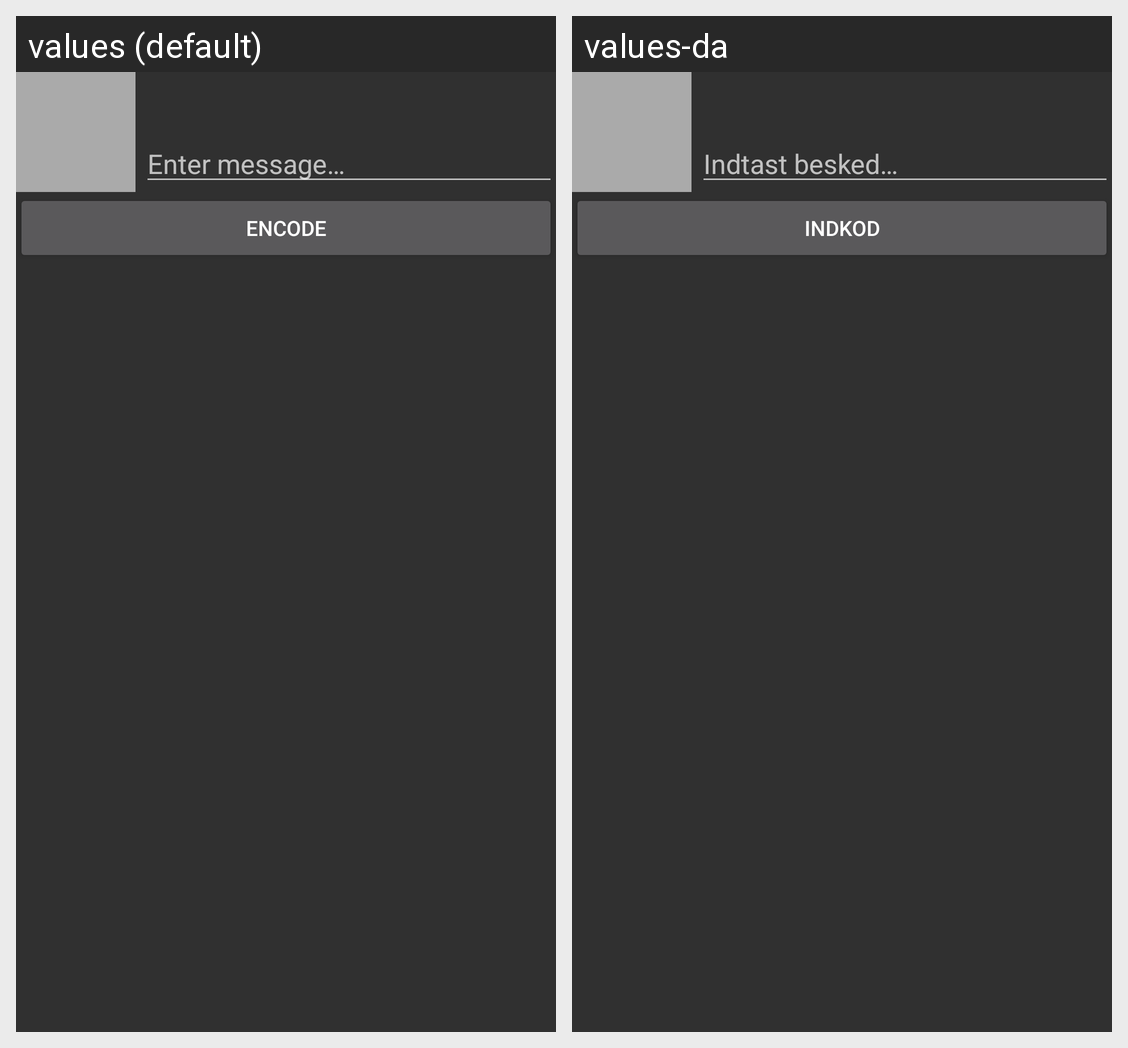

Strings drawn on this Android screen and how each of the app's shown locales translates them:
Android screen res/layout/activity_encode.xml rendered under 2 locales, left to right: values (default), values-da. Device: Nexus 5 (rendered at 1080×1920; each locale shown at half size, 540×960, under a caption strip naming it); theme AppTheme.
Strings drawn on this screen, with the default value and each locale's value (text and hints the layout hard-codes, and strings that could not be matched under every locale, appear in the picture but are not listed):

message_hint
  values: Enter message…
  values-da: Indtast besked…

encode
  values: Encode
  values-da: Indkod
